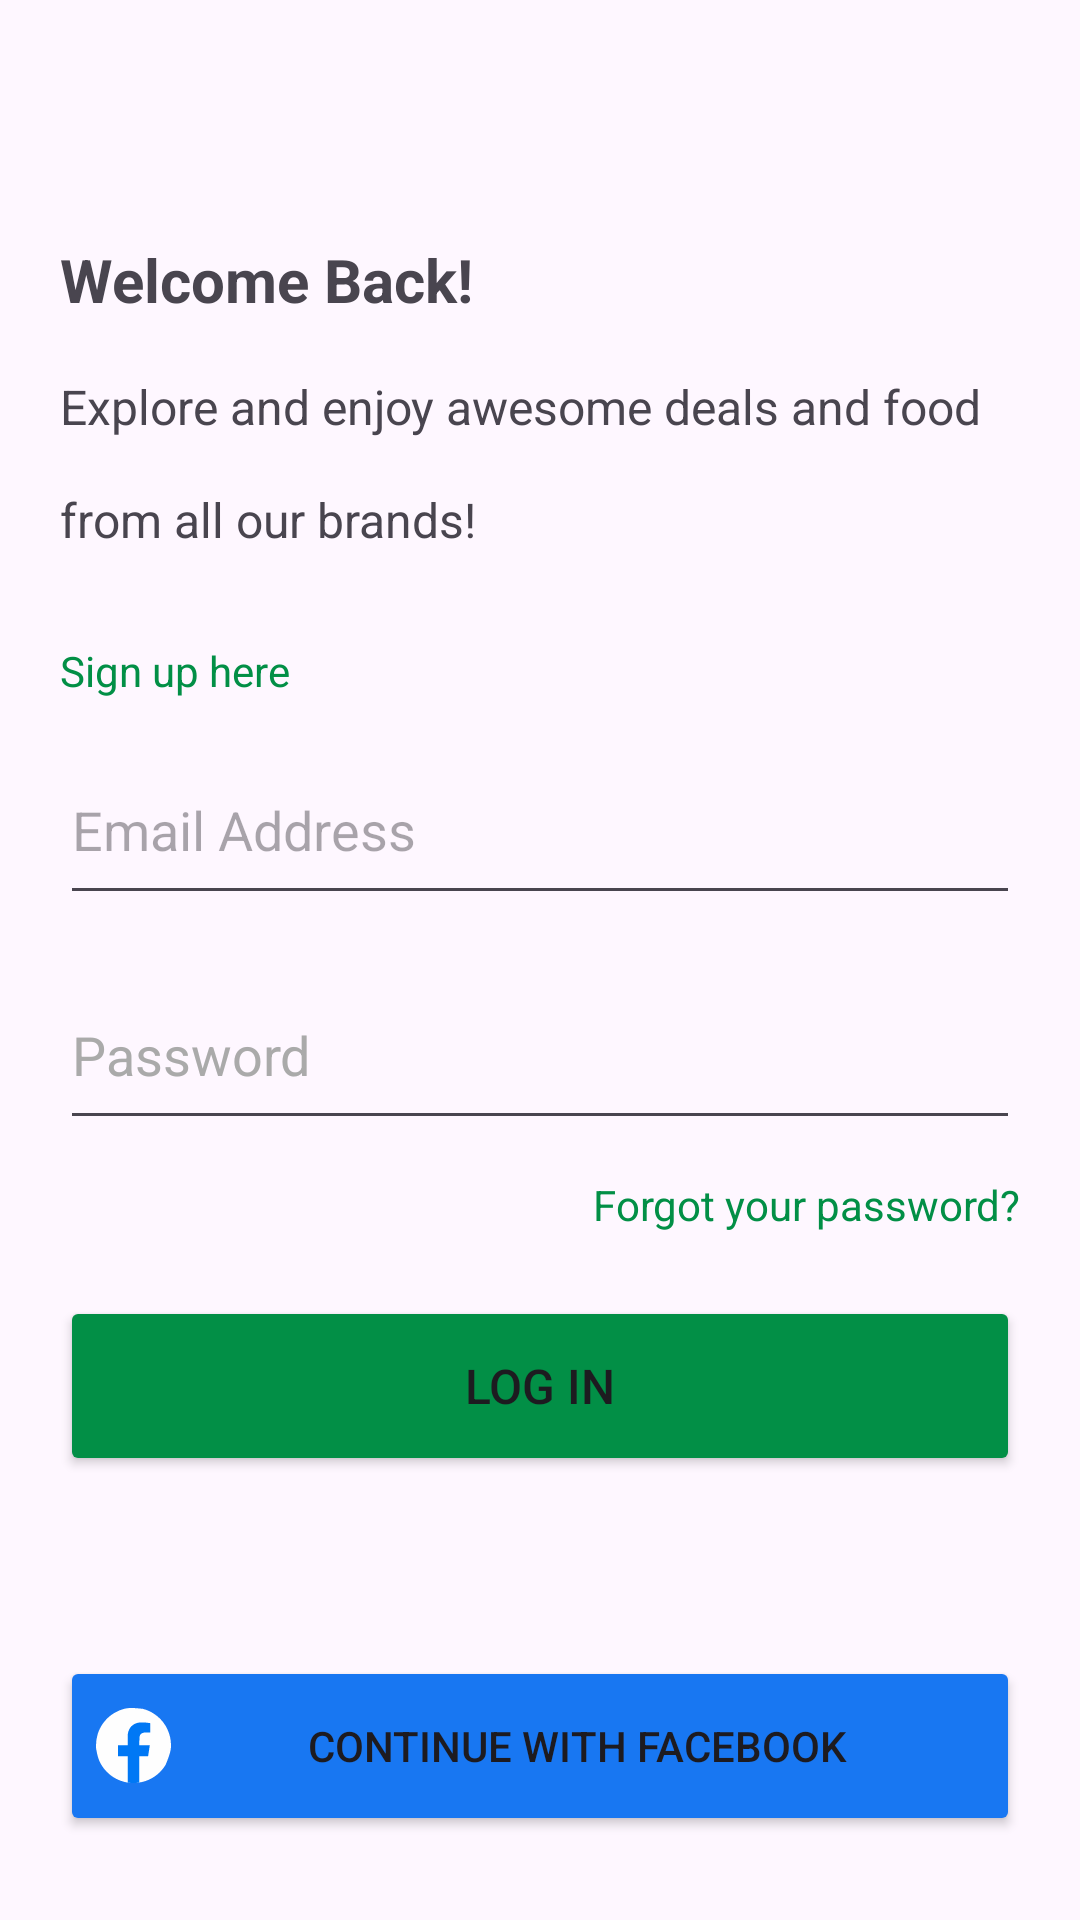

The Android layout XML behind this screen, and the referenced resources:
<!-- AndroidManifest.xml: application theme Theme.BurgerKing1112App -->
<!-- res/layout/activity_login.xml -->
<?xml version="1.0" encoding="utf-8"?>
<androidx.constraintlayout.widget.ConstraintLayout xmlns:android="http://schemas.android.com/apk/res/android"
    xmlns:app="http://schemas.android.com/apk/res-auto"
    xmlns:tools="http://schemas.android.com/tools"
    android:layout_width="match_parent"
    android:layout_height="match_parent"
    tools:context=".LoginActivity">

    <TextView
        android:id="@+id/tvCreateAccount"
        android:layout_width="wrap_content"
        android:layout_height="wrap_content"
        android:layout_marginStart="20dp"
        android:text="Welcome Back!"
        android:textSize="20sp"
        android:textStyle="bold"
        app:layout_constraintBottom_toBottomOf="parent"
        app:layout_constraintEnd_toEndOf="parent"
        app:layout_constraintHorizontal_bias="0.0"
        app:layout_constraintStart_toStartOf="parent"
        app:layout_constraintTop_toTopOf="parent"
        app:layout_constraintVertical_bias="0.13" />

    <TextView
        android:id="@+id/tvExplore2"
        android:layout_width="wrap_content"
        android:layout_height="wrap_content"
        android:layout_marginTop="16dp"
        android:text="from all our brands!"
        android:textSize="16sp"
        app:layout_constraintEnd_toEndOf="@+id/tvExplore"
        app:layout_constraintHorizontal_bias="0.0"
        app:layout_constraintStart_toStartOf="@+id/tvExplore"
        app:layout_constraintTop_toBottomOf="@+id/tvExplore" />

    <TextView
        android:id="@+id/btnSignUpPage"
        android:layout_width="wrap_content"
        android:layout_height="wrap_content"
        android:layout_marginTop="30dp"
        android:text="Sign up here"
        android:textColor="#028F46"
        app:layout_constraintEnd_toEndOf="@+id/tvExplore2"
        app:layout_constraintHorizontal_bias="0.0"
        app:layout_constraintStart_toStartOf="@+id/tvExplore2"
        app:layout_constraintTop_toBottomOf="@+id/tvExplore2" />

    <Button
        android:id="@+id/btnLogin"
        android:layout_width="match_parent"
        android:layout_marginRight="20dp"
        android:layout_marginLeft="20dp"
        android:layout_height="60dp"
        android:layout_marginTop="52dp"
        android:backgroundTint="#028F46"
        android:text="Log In"
        android:textSize="16sp"
        app:iconPadding="10dp"
        app:layout_constraintEnd_toEndOf="@+id/tvPassword"
        app:layout_constraintHorizontal_bias="0.39"
        app:layout_constraintStart_toStartOf="@+id/tvPassword"
        app:layout_constraintTop_toBottomOf="@+id/tvPassword" />

    <EditText
        android:id="@+id/tvSigninEmail"
        android:layout_width="match_parent"
        android:layout_marginLeft="20dp"
        android:layout_marginRight="20dp"
        android:layout_height="60dp"
        android:layout_marginTop="12dp"
        android:contextClickable="true"
        android:ems="10"
        android:hint="Email Address"
        android:inputType="textEmailAddress"
        android:textAllCaps="false"
        android:textColor="#AAAAAA"
        app:layout_constraintEnd_toEndOf="@+id/btnSignUpPage"
        app:layout_constraintHorizontal_bias="0.0"
        app:layout_constraintStart_toStartOf="@+id/btnSignUpPage"
        app:layout_constraintTop_toBottomOf="@+id/btnSignUpPage" />

    <EditText
        android:id="@+id/tvPassword"
        android:layout_width="match_parent"
        android:layout_height="60dp"
        android:layout_marginLeft="20dp"
        android:layout_marginRight="20dp"
        android:layout_marginTop="15dp"
        android:ems="10"
        android:hint="Password"
        android:inputType="textPassword"
        android:textColor="#AAAAAA"
        android:textColorHint="#AAAAAA"
        app:layout_constraintEnd_toEndOf="@+id/tvSigninEmail"
        app:layout_constraintStart_toStartOf="@+id/tvSigninEmail"
        app:layout_constraintTop_toBottomOf="@+id/tvSigninEmail" />

    <TextView
        android:id="@+id/btnForgetPassword"
        android:layout_width="match_parent"
        android:layout_height="wrap_content"
        android:textAlignment="textEnd"
        android:layout_marginLeft="20dp"
        android:layout_marginRight="20dp"
        android:layout_marginTop="12dp"
        android:text="Forgot your password?"
        android:textColor="#028F46"
        app:layout_constraintEnd_toEndOf="parent"
        app:layout_constraintHorizontal_bias="0.0"
        app:layout_constraintStart_toStartOf="@+id/tvPassword"
        app:layout_constraintTop_toBottomOf="@+id/tvPassword" />

    <Button
        android:id="@+id/btnLoginFacebook"
        android:layout_width="match_parent"
        android:layout_height="60dp"
        android:layout_marginLeft="20dp"
        android:layout_marginRight="20dp"
        android:layout_marginTop="60dp"
        android:backgroundTint="#1877F2"
        android:drawableLeft="@drawable/ic_facebook"
        android:text="Continue with Facebook"
        app:layout_constraintEnd_toEndOf="@+id/btnLogin"
        app:layout_constraintStart_toStartOf="@+id/btnLogin"
        app:layout_constraintTop_toBottomOf="@+id/btnLogin" />


    <TextView
        android:id="@+id/tvExplore"
        android:layout_width="wrap_content"
        android:layout_height="wrap_content"
        android:layout_marginTop="18dp"
        android:text="Explore and enjoy awesome deals and food"
        android:textSize="16sp"
        app:layout_constraintEnd_toEndOf="@+id/tvCreateAccount"
        app:layout_constraintHorizontal_bias="0.0"
        app:layout_constraintStart_toStartOf="@+id/tvCreateAccount"
        app:layout_constraintTop_toBottomOf="@+id/tvCreateAccount" />


</androidx.constraintlayout.widget.ConstraintLayout>
<!-- resources referenced by this layout -->
<resources>
  <!-- drawable ic_facebook: vector/xml drawable (drawable, 3495 chars, omitted) -->
  <style name="Theme.BurgerKing1112App" parent="Base.Theme.BurgerKing1112App" />
  <style name="Base.Theme.BurgerKing1112App" parent="Theme.Material3.DayNight.NoActionBar">
          
          
      </style>
</resources>
